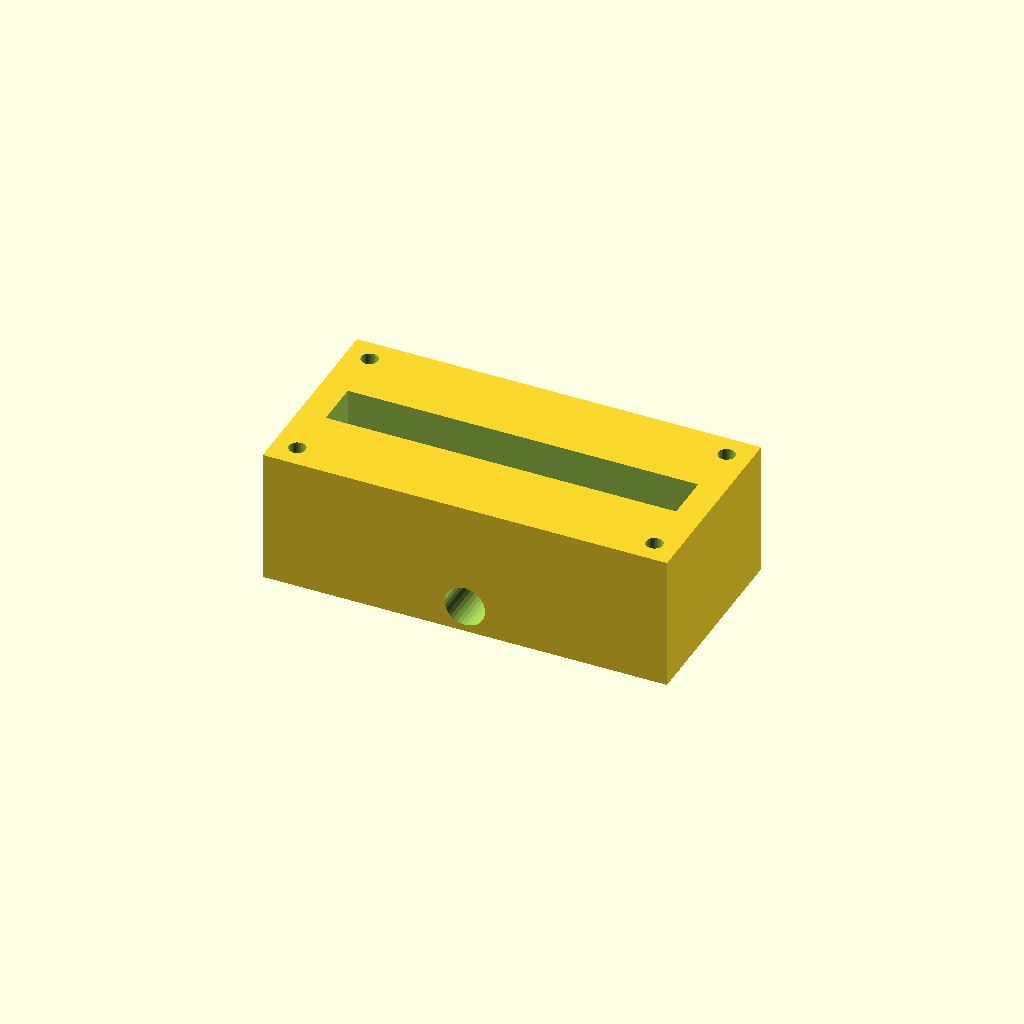
Cell 1: the model at its default parameters.
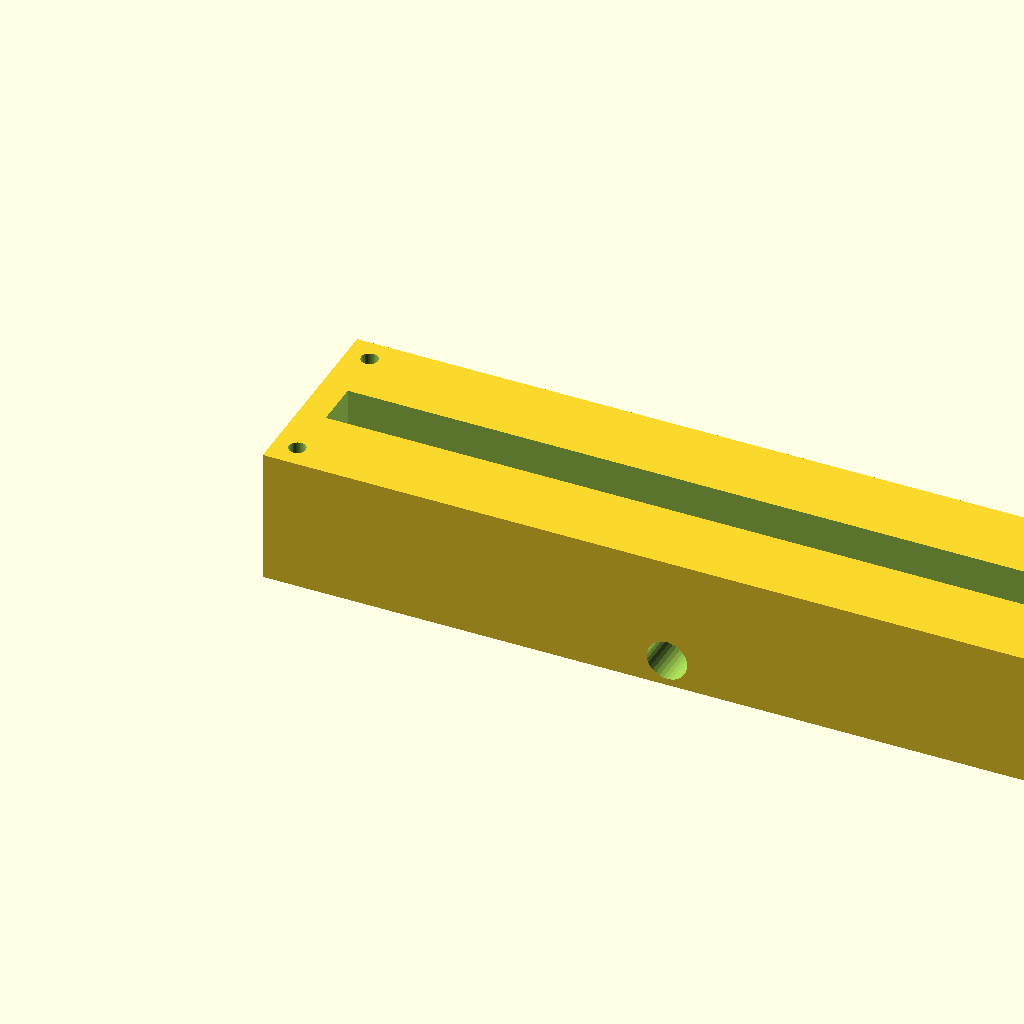
Cell 2: block_l = 240 (everything else at default).
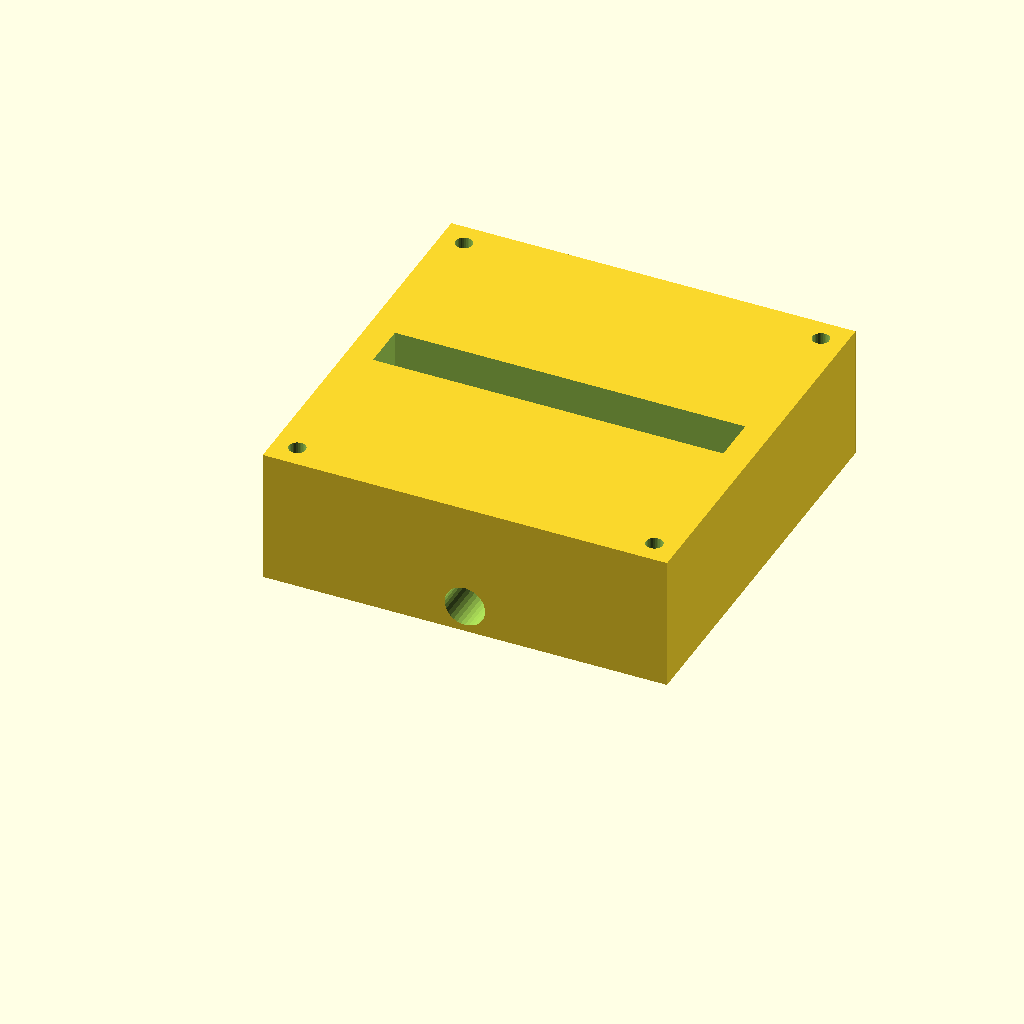
Cell 3: block_w = 120 (everything else at default).
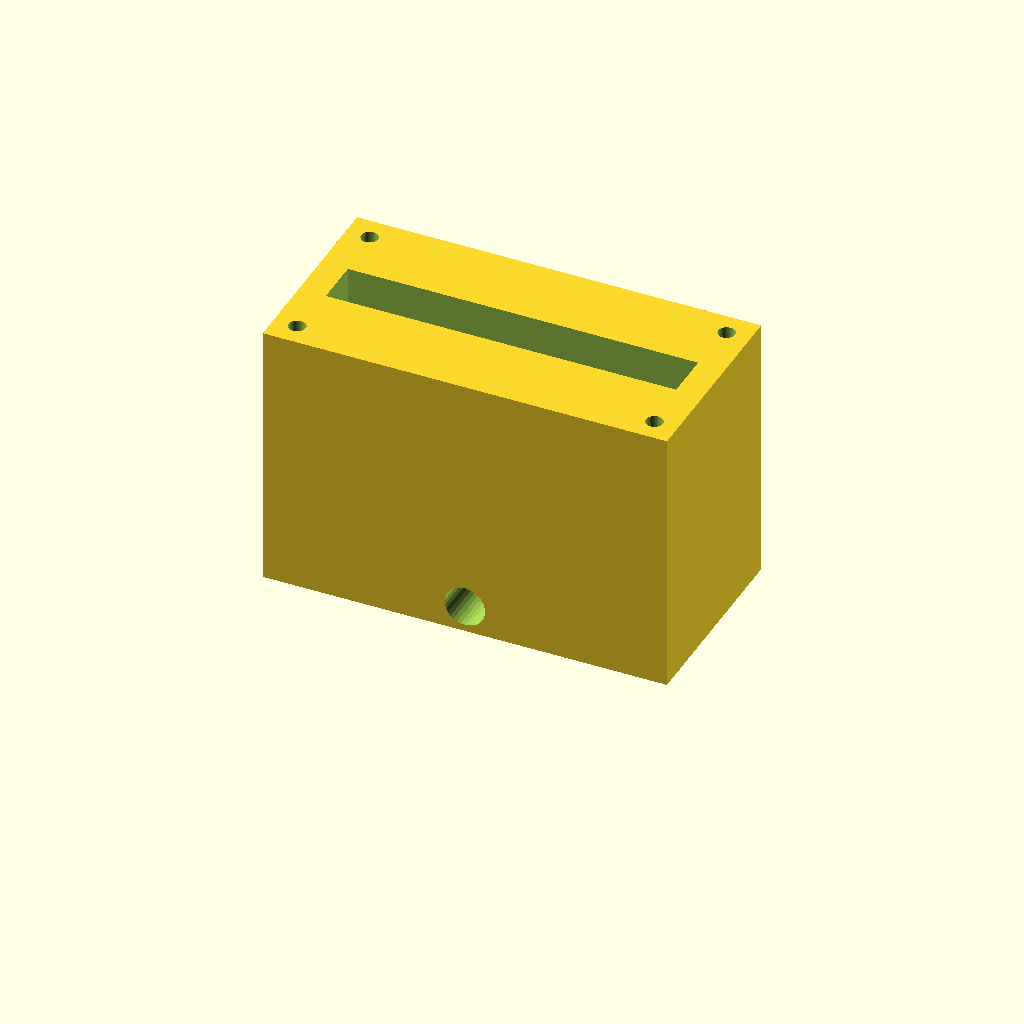
Cell 4: the same model with block_h = 80.
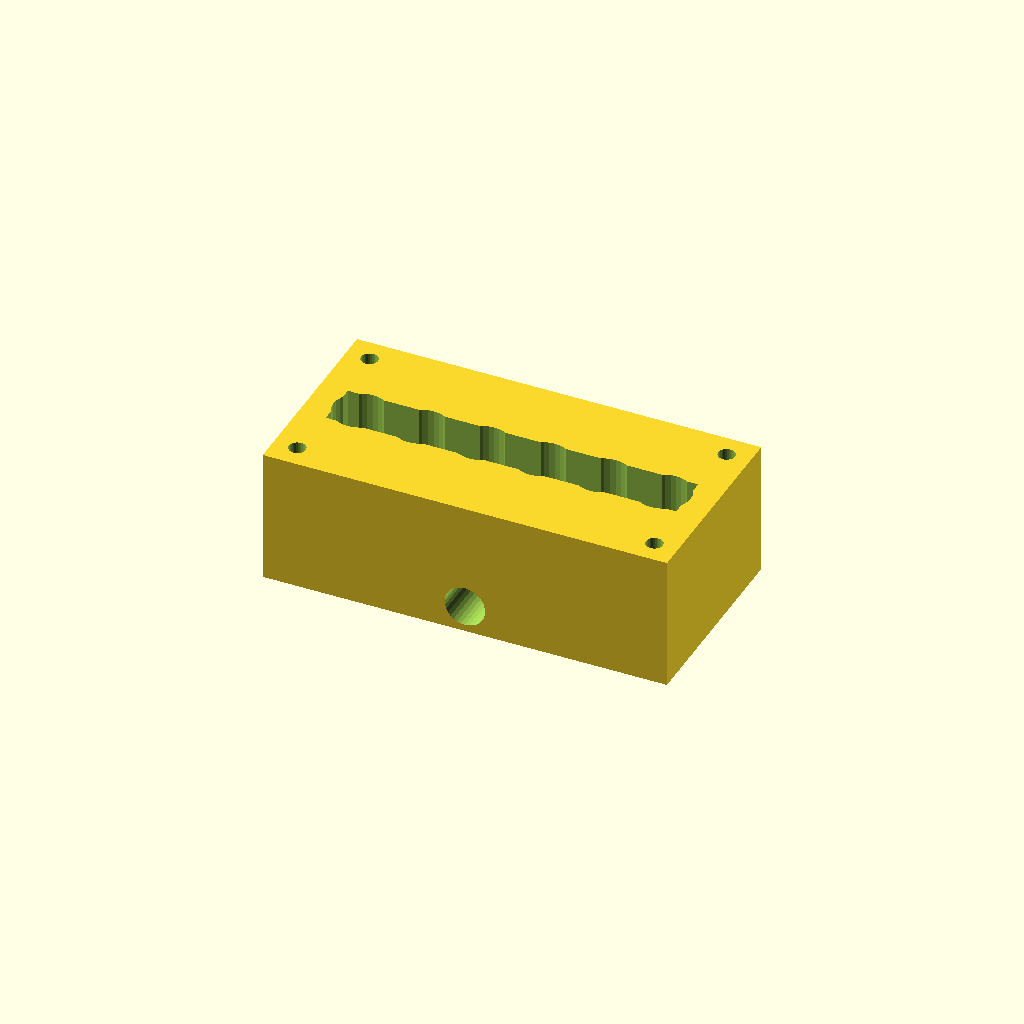
Cell 5: the same model with port_d = 16.
All cells are drawn from one camera (rotation 55°, 0°, 25°, orthographic, colour scheme Cornfield), so only the parameter changes between them.
Source of the model, optional_data/data/solid2/manifoldblock/part_0167.scad:
$fn = 32;

// ----------------------------------------------------------------------
// Manifold block: side_outlet manifold
// ----------------------------------------------------------------------

// --- parameters (mm) ---
block_l = 120;            // block length, X
block_w = 60;             // block width, Y
block_h = 40;             // block height, Z
port_d = 8;               // port bore diameter
port_pitch = 18;          // port pitch along X
gallery_d = 14;           // top gallery width, Y
gallery_depth = 14;       // gallery pocket depth
wall_p = 8;               // gallery end wall thickness, X
mnt_d = 5;                // mounting hole diameter
mnt_in = 7;               // mounting hole inset from the edges
out_d = 12;               // outlet bore diameter
out_z = 8;                // outlet axis height

n_ports = 6;  // ports in the row
port_x0 = (block_l - (n_ports - 1) * port_pitch) / 2;  // first port X

difference() {
  cube([block_l, block_w, block_h]);
  for (i = [0 : n_ports - 1])
    translate([port_x0 + i * port_pitch, block_w / 2, -1])
      cylinder(h = block_h + 2, d = port_d);
  translate([wall_p, block_w / 2 - gallery_d / 2, block_h - gallery_depth])
    cube([block_l - 2 * wall_p, gallery_d, gallery_depth + 1]);
  for (cx = [mnt_in, block_l - mnt_in])
    for (cy = [mnt_in, block_w - mnt_in])
      translate([cx, cy, -1]) cylinder(h = block_h + 2, d = mnt_d);
  translate([block_l / 2, -1, out_z]) rotate([-90, 0, 0])
    cylinder(h = block_w + 2, d = out_d);
}
Customizer parameters (derived from the source; name, type, default, range or options):
block_l: number, default 120
block_w: number, default 60
block_h: number, default 40
port_d: number, default 8
port_pitch: number, default 18
gallery_d: number, default 14
gallery_depth: number, default 14
wall_p: number, default 8
mnt_d: number, default 5
mnt_in: number, default 7
out_d: number, default 12
out_z: number, default 8
n_ports: number, default 6
